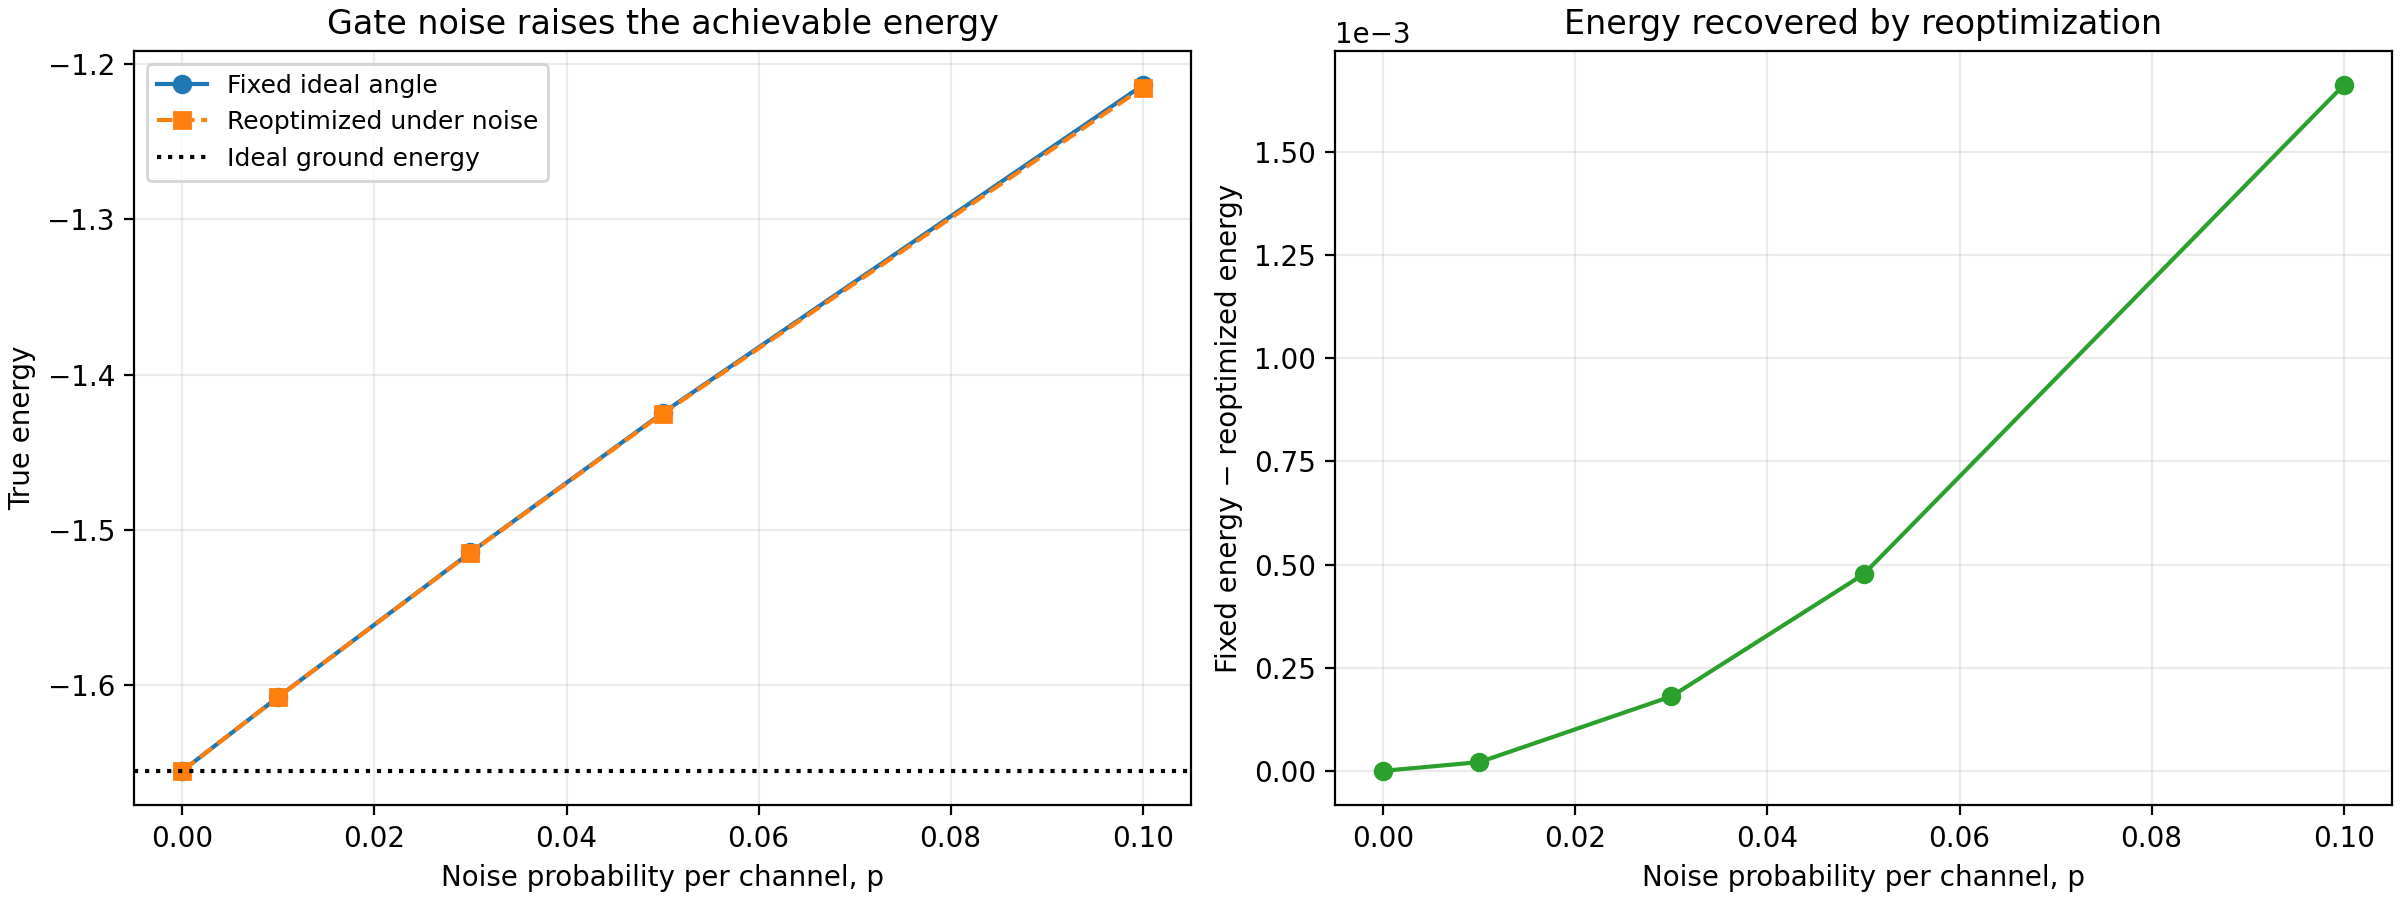

The table this chart was drawn from, first rows:
p, fixed_energy, reoptimized_energy, improvement
0.0000000000, -1.655, -1.655, 0.0000000000
0.01, -1.608, -1.608, 0.00002109
0.03, -1.515, -1.515, 0.0001805
0.05, -1.425, -1.425, 0.0004762
0.1, -1.214, -1.215, 0.001661
